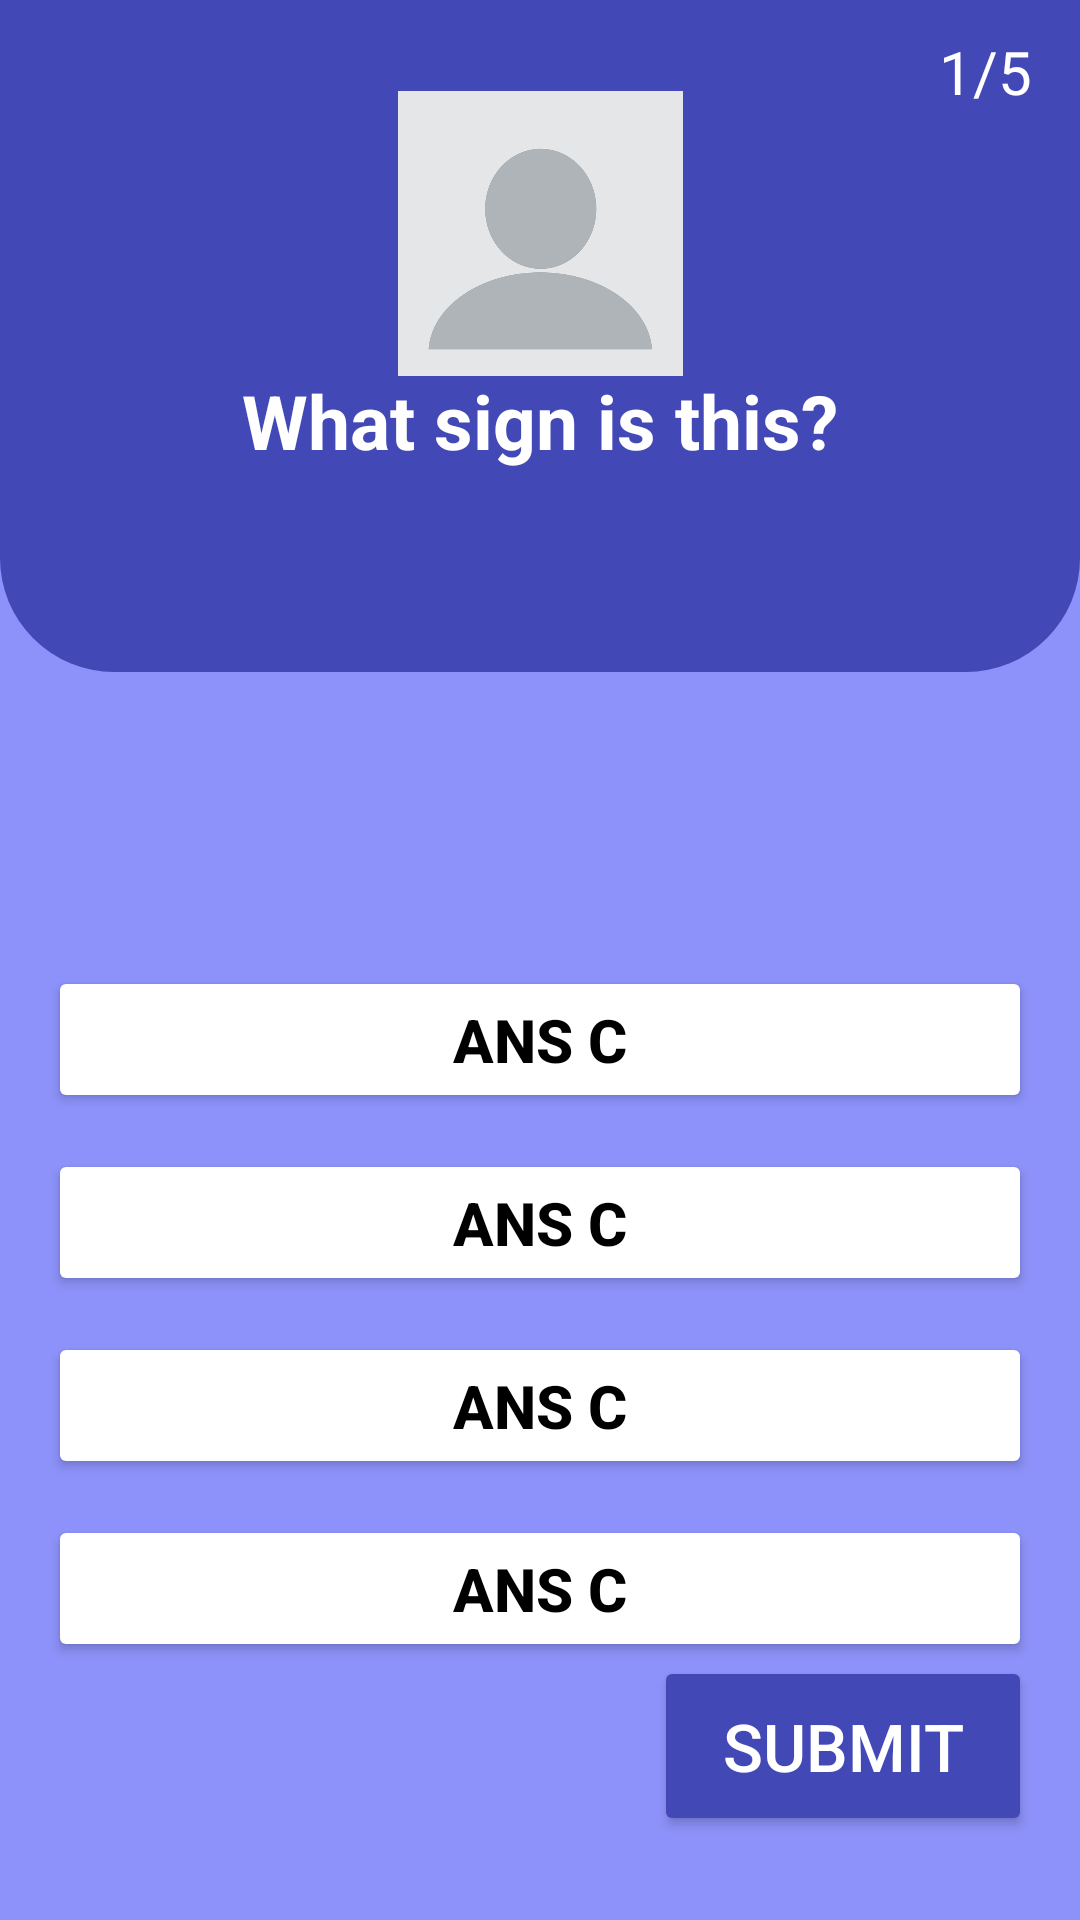

The Android layout XML behind this screen, and the referenced resources:
<!-- AndroidManifest.xml: application theme Theme.WebDrive -->
<!-- res/layout/activity_road_signs.xml -->
<?xml version="1.0" encoding="utf-8"?>
<androidx.constraintlayout.widget.ConstraintLayout xmlns:android="http://schemas.android.com/apk/res/android"
    xmlns:app="http://schemas.android.com/apk/res-auto"
    xmlns:tools="http://schemas.android.com/tools"
    android:layout_width="match_parent"
    android:layout_height="match_parent"
    android:background="@color/second_color"
    tools:context=".RoadSignsActivity">

    <androidx.constraintlayout.widget.ConstraintLayout
        android:id="@+id/constraintLayout2"
        android:layout_width="match_parent"
        android:layout_height="0dp"
        android:background="@drawable/background_top"
        app:layout_constraintEnd_toEndOf="parent"
        app:layout_constraintHeight_percent="0.35"
        app:layout_constraintHorizontal_bias="0.0"
        app:layout_constraintStart_toStartOf="parent"
        app:layout_constraintTop_toTopOf="parent">

        <TextView
            android:id="@+id/cpt_question"
            android:layout_width="wrap_content"
            android:layout_height="wrap_content"
            android:layout_marginTop="16dp"
            android:layout_marginEnd="16dp"
            android:layout_marginBottom="92dp"
            android:text="1/5"
            android:textSize="20sp"
            android:textColor="@color/white"
            app:layout_constraintBottom_toTopOf="@+id/text_question"
            app:layout_constraintEnd_toEndOf="parent"
            app:layout_constraintHorizontal_bias="1.0"
            app:layout_constraintStart_toEndOf="@+id/image_back"
            app:layout_constraintTop_toTopOf="parent" />

        <ImageView
            android:id="@+id/image_back"
            android:layout_width="59dp"
            android:layout_height="44dp"
            android:layout_marginStart="16dp"
            android:layout_marginTop="16dp"
            android:src="@drawable/ic_back"
            app:layout_constraintStart_toStartOf="parent"
            app:layout_constraintTop_toTopOf="parent" />

        <ImageView
            android:id="@+id/question_image"
            android:layout_width="100dp"
            android:layout_height="95dp"
            android:layout_marginTop="32dp"
            android:src="@drawable/blank_profile"
            app:layout_constraintBottom_toTopOf="@+id/text_question"
            app:layout_constraintEnd_toEndOf="parent"
            app:layout_constraintStart_toStartOf="parent"
            app:layout_constraintTop_toTopOf="parent" />

        <TextView
            android:id="@+id/text_question"
            android:layout_width="0dp"
            android:layout_height="wrap_content"
            android:layout_marginStart="16dp"
            android:layout_marginEnd="16dp"
            android:gravity="center"
            android:text="What sign is this?"
            android:textColor="@color/white"
            android:textSize="25sp"
            android:textStyle="bold"
            app:layout_constraintBottom_toBottomOf="parent"
            app:layout_constraintEnd_toEndOf="parent"
            app:layout_constraintHorizontal_bias="0.0"
            app:layout_constraintStart_toStartOf="parent"
            app:layout_constraintTop_toTopOf="parent"
            app:layout_constraintVertical_bias="0.648" />
    </androidx.constraintlayout.widget.ConstraintLayout>

    <Button
        android:id="@+id/submit"
        android:layout_width="126dp"
        android:layout_height="60dp"
        android:layout_marginEnd="16dp"
        android:layout_marginBottom="28dp"
        android:backgroundTint="@color/primary_color"
        android:padding="12sp"
        android:text="Submit"
        android:textColor="@color/white"
        android:textSize="22sp"
        app:layout_constraintBottom_toBottomOf="parent"
        app:layout_constraintEnd_toEndOf="parent" />

    <LinearLayout
        android:layout_width="match_parent"
        android:layout_height="wrap_content"
        android:layout_marginStart="16dp"
        android:layout_marginEnd="16dp"
        android:orientation="vertical"
        app:layout_constraintBottom_toBottomOf="parent"
        app:layout_constraintEnd_toEndOf="parent"
        app:layout_constraintStart_toStartOf="parent"
        app:layout_constraintTop_toBottomOf="@+id/constraintLayout2">

        <Button
            android:id="@+id/ans_A"
            android:layout_width="match_parent"
            android:layout_height="wrap_content"
            android:layout_marginTop="12dp"
            android:backgroundTint="@color/white"
            android:text="ans C"
            android:padding="11dp"
            android:textColor="@color/black"
            android:textSize="20sp"
            android:textStyle="bold"/>

        <Button
            android:id="@+id/ans_B"
            android:layout_width="match_parent"
            android:layout_height="wrap_content"
            android:layout_marginTop="12dp"
            android:backgroundTint="@color/white"
            android:text="ans C"
            android:padding="11dp"
            android:textColor="@color/black"
            android:textSize="20sp"
            android:textStyle="bold"/>

        <Button
            android:id="@+id/ans_C"
            android:layout_width="match_parent"
            android:layout_height="wrap_content"
            android:layout_marginTop="12dp"
            android:backgroundTint="@color/white"
            android:text="ans C"
            android:padding="11dp"
            android:textColor="@color/black"
            android:textSize="20sp"
            android:textStyle="bold" />

        <Button
            android:id="@+id/ans_D"
            android:layout_width="match_parent"
            android:layout_height="wrap_content"
            android:layout_marginTop="12dp"
            android:backgroundTint="@color/white"
            android:text="ans C"
            android:padding="11dp"
            android:textColor="@color/black"
            android:textSize="20sp"
            android:textStyle="bold"  />
    </LinearLayout>
</androidx.constraintlayout.widget.ConstraintLayout>
<!-- resources referenced by this layout -->
<resources>
  <color name="black">#000000</color>
  <color name="primary_color">#4248B6</color>
  <color name="second_color">#8d92fa</color>
  <color name="white">#FFFFFF</color>
  <!-- drawable background_top (drawable) -->
  <?xml version="1.0" encoding="utf-8"?>
  <selector xmlns:android="http://schemas.android.com/apk/res/android">
      <item>
          <shape android:shape="rectangle">
              <solid android:color="@color/primary_color"> </solid>
              <corners
                  android:bottomLeftRadius="38sp"
                  android:bottomRightRadius="38sp"
                  />
          </shape>
      </item>
  </selector>
  <!-- drawable blank_profile: png bitmap (drawable, 20679 bytes) -->
  <style name="Theme.WebDrive" parent="Base.Theme.WebDrive" />
  <style name="Base.Theme.WebDrive" parent="Theme.Material3.DayNight.NoActionBar">
          
          
      </style>
</resources>
